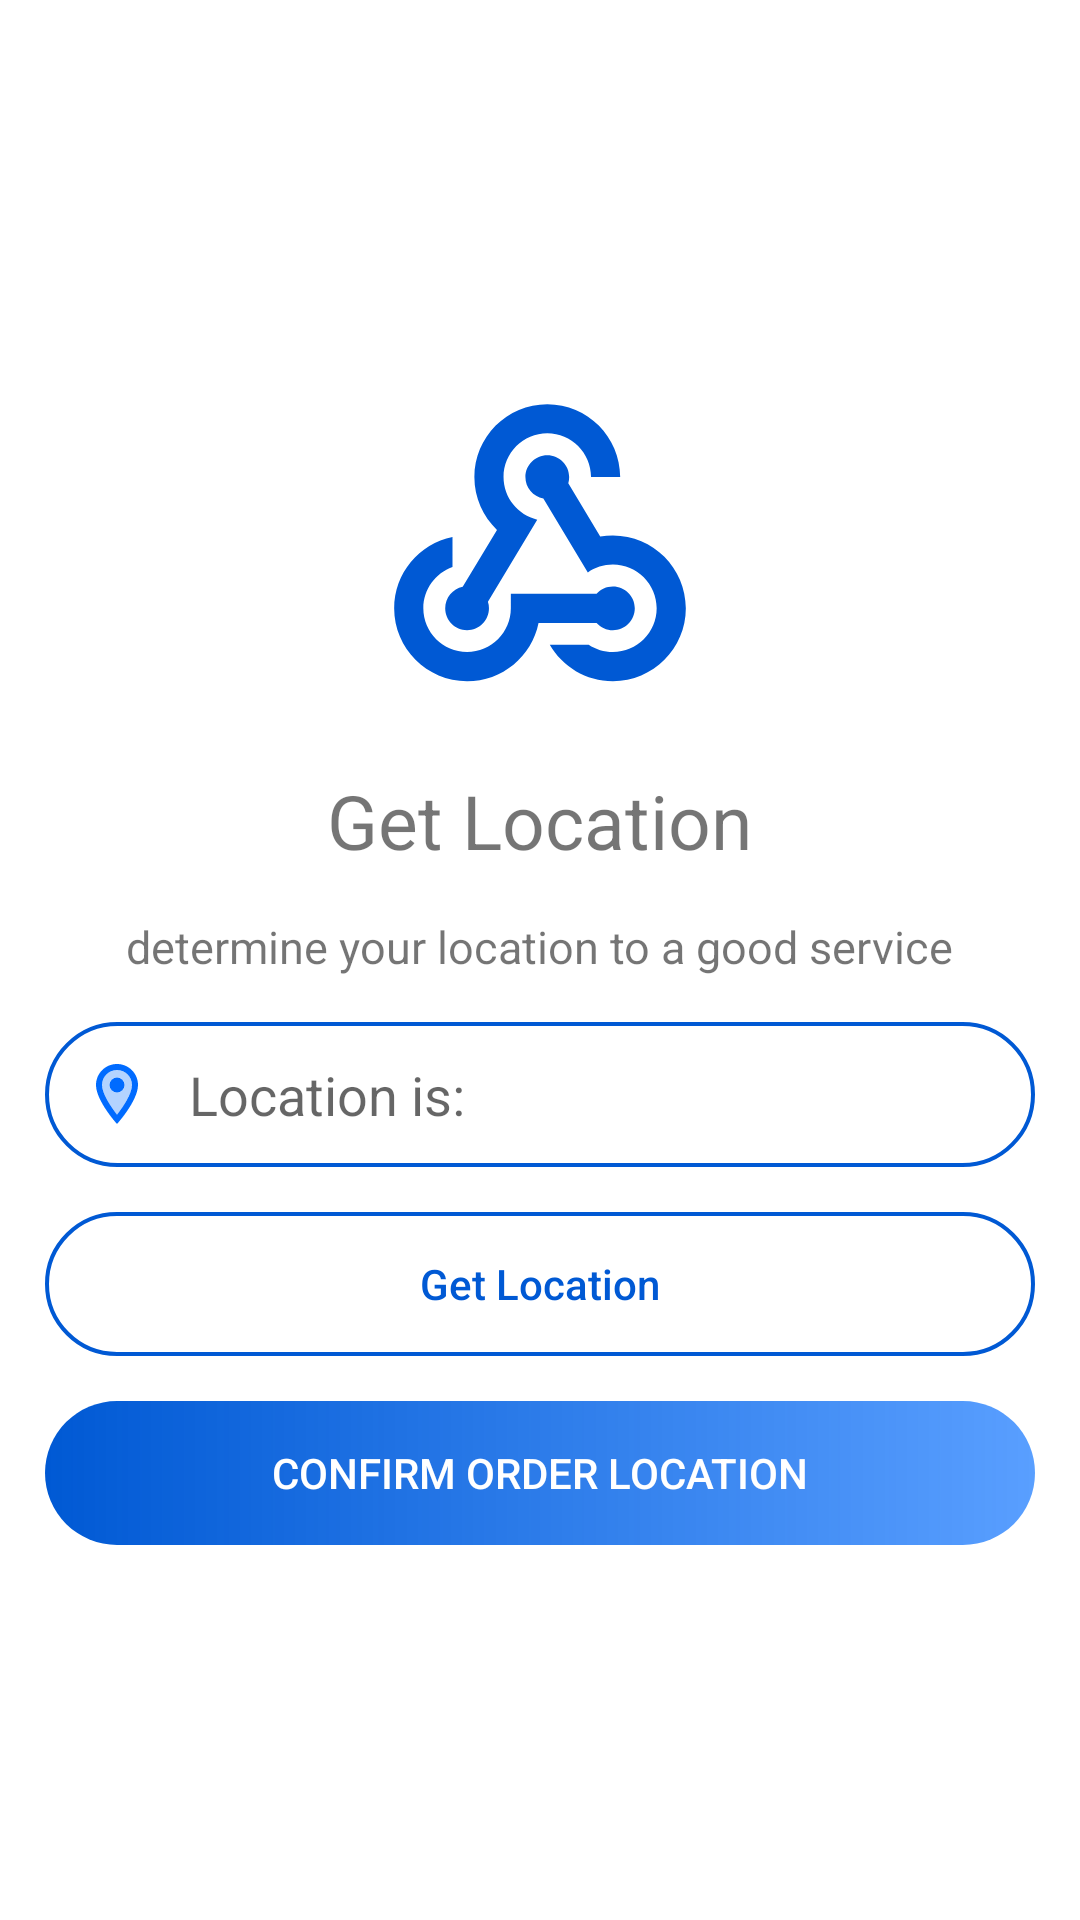

Layout XML and referenced resources for this Android screen:
<!-- AndroidManifest.xml: application theme Theme.MobileComputingProject -->
<!-- res/layout/activity_new_googlemap_linear.xml -->
<?xml version="1.0" encoding="utf-8"?>
<LinearLayout xmlns:android="http://schemas.android.com/apk/res/android"
    xmlns:app="http://schemas.android.com/apk/res-auto"
    xmlns:tools="http://schemas.android.com/tools"
    android:layout_width="match_parent"
    android:layout_height="match_parent"
    android:orientation="vertical"
    android:padding="15sp"
    android:gravity="center_vertical"
    tools:context=".new_googlemap_linear">
    <ImageView
        android:id="@+id/imageView"
        android:layout_width="20mm"
        android:layout_height="20mm"
        android:layout_gravity="center_horizontal"
        android:elevation="@dimen/cardview_default_elevation"
        android:layout_marginBottom="15sp"
        app:srcCompat="@drawable/app_logo_ffffff" />

    <TextView
        android:id="@+id/textView"
        android:layout_width="wrap_content"
        android:layout_height="wrap_content"
        android:textSize="25sp"
        android:layout_marginBottom="15sp"
        android:text="Get Location"
        android:layout_gravity="center_horizontal"
        android:textStyle="normal"
        />
    <TextView
        android:id="@+id/textView2"
        android:layout_width="wrap_content"
        android:layout_height="wrap_content"
        android:textSize="15sp"
        android:layout_marginBottom="15sp"
        android:text="determine your location to a good service"
        android:layout_gravity="center_horizontal"
        android:textStyle="normal"
        />


    <EditText
        android:id="@+id/location_view_loc"
        android:layout_width="match_parent"
        android:layout_height="wrap_content"
        android:ems="10"
        android:inputType="textMultiLine"
        android:hint="Location is:"
        android:layout_marginBottom="15sp"
        android:drawableStart="@drawable/location_icon"
        android:drawablePadding="12sp"
        android:background="@drawable/outliend_field"
        android:padding="12sp"
    />

    <androidx.appcompat.widget.AppCompatButton
        android:id="@+id/location_btn"
        android:layout_width="match_parent"
        android:layout_height="wrap_content"
        android:text="Get Location"
        android:background="@drawable/outliend_field"
        android:textAllCaps="false"
        android:textColor="@color/main_color"
        android:layout_marginBottom="15sp"
        />

    <androidx.appcompat.widget.AppCompatButton
        android:id="@+id/toconforderLoc"
        android:layout_width="match_parent"
        android:layout_height="wrap_content"
        android:text="Confirm Order Location"
        android:background="@drawable/gradient_background"
        android:textColor="@color/white"

    />

</LinearLayout>
<!-- resources referenced by this layout -->
<resources>
  <color name="main_color">#0059d4</color>
  <color name="white">#FFFFFFFF</color>
  <!-- drawable app_logo_ffffff (drawable) -->
  <vector android:height="30dp" android:tint="#0059d4"
      android:viewportHeight="24" android:viewportWidth="24"
      android:width="30dp" xmlns:android="http://schemas.android.com/apk/res/android">
      <path android:fillColor="#0059D4" android:pathData="M10,15l5.88,0c0.27,-0.31 0.67,-0.5 1.12,-0.5c0.83,0 1.5,0.67 1.5,1.5c0,0.83 -0.67,1.5 -1.5,1.5c-0.44,0 -0.84,-0.19 -1.12,-0.5l-3.98,0c-0.46,2.28 -2.48,4 -4.9,4c-2.76,0 -5,-2.24 -5,-5c0,-2.42 1.72,-4.44 4,-4.9l0,2.07C4.84,13.58 4,14.7 4,16c0,1.65 1.35,3 3,3s3,-1.35 3,-3V15zM12.5,4c1.65,0 3,1.35 3,3h2c0,-2.76 -2.24,-5 -5,-5l0,0c-2.76,0 -5,2.24 -5,5c0,1.43 0.6,2.71 1.55,3.62l-2.35,3.9C6.02,14.66 5.5,15.27 5.5,16c0,0.83 0.67,1.5 1.5,1.5s1.5,-0.67 1.5,-1.5c0,-0.16 -0.02,-0.31 -0.07,-0.45l3.38,-5.63C10.49,9.61 9.5,8.42 9.5,7C9.5,5.35 10.85,4 12.5,4zM17,13c-0.64,0 -1.23,0.2 -1.72,0.54l-3.05,-5.07C11.53,8.35 11,7.74 11,7c0,-0.83 0.67,-1.5 1.5,-1.5S14,6.17 14,7c0,0.15 -0.02,0.29 -0.06,0.43l2.19,3.65C16.41,11.03 16.7,11 17,11l0,0c2.76,0 5,2.24 5,5c0,2.76 -2.24,5 -5,5c-1.85,0 -3.47,-1.01 -4.33,-2.5l2.67,0C15.82,18.82 16.39,19 17,19c1.65,0 3,-1.35 3,-3S18.65,13 17,13z"/>
  </vector>
  <!-- drawable gradient_background (drawable) -->
  <?xml version="1.0" encoding="utf-8"?>
  <shape xmlns:android="http://schemas.android.com/apk/res/android">
      <gradient
          android:startColor="#0059d4"
          android:endColor="#A6006BFF"
          android:angle="0"
          ></gradient>
      <corners
          android:radius="35dp"
          />
  </shape>
  <!-- drawable location_icon (drawable) -->
  <vector android:height="24dp" android:tint="#006BFF"
      android:viewportHeight="24" android:viewportWidth="24"
      android:width="24dp" xmlns:android="http://schemas.android.com/apk/res/android">
      <path android:fillAlpha="0.3"
          android:fillColor="@android:color/white"
          android:pathData="M12,4C9.24,4 7,6.24 7,9c0,2.85 2.92,7.21 5,9.88 2.11,-2.69 5,-7 5,-9.88 0,-2.76 -2.24,-5 -5,-5zM12,11.5c-1.38,0 -2.5,-1.12 -2.5,-2.5s1.12,-2.5 2.5,-2.5 2.5,1.12 2.5,2.5 -1.12,2.5 -2.5,2.5z" android:strokeAlpha="0.3"/>
      <path android:fillColor="@android:color/white" android:pathData="M12,2C8.13,2 5,5.13 5,9c0,5.25 7,13 7,13s7,-7.75 7,-13c0,-3.87 -3.13,-7 -7,-7zM7,9c0,-2.76 2.24,-5 5,-5s5,2.24 5,5c0,2.88 -2.88,7.19 -5,9.88C9.92,16.21 7,11.85 7,9z"/>
      <path android:fillColor="@android:color/white" android:pathData="M12,9m-2.5,0a2.5,2.5 0,1 1,5 0a2.5,2.5 0,1 1,-5 0"/>
  </vector>
  <!-- drawable outliend_field (drawable) -->
  <?xml version="1.0" encoding="utf-8"?>
  <shape xmlns:android="http://schemas.android.com/apk/res/android">
  
      <corners android:radius="35dp" />
      <stroke android:width="4px" android:color="#0059d4" />
  
  </shape>
  <style name="Theme.MobileComputingProject" parent="Theme.MaterialComponents.DayNight.DarkActionBar">
          
          <item name="colorPrimary">@color/secondry_color</item>
          <item name="colorPrimaryVariant">@color/main_color</item>
          <item name="colorOnPrimary">@color/white</item>
          
          <item name="colorSecondary">@color/teal_200</item>
          <item name="colorSecondaryVariant">@color/teal_700</item>
          <item name="colorOnSecondary">@color/black</item>
          
          <item name="android:statusBarColor">?attr/colorPrimaryVariant</item>
          
      </style>
  <color name="secondry_color">#006bff</color>
  <color name="teal_200">#FF03DAC5</color>
  <color name="teal_700">#FF018786</color>
  <color name="black">#FF000000</color>
</resources>
